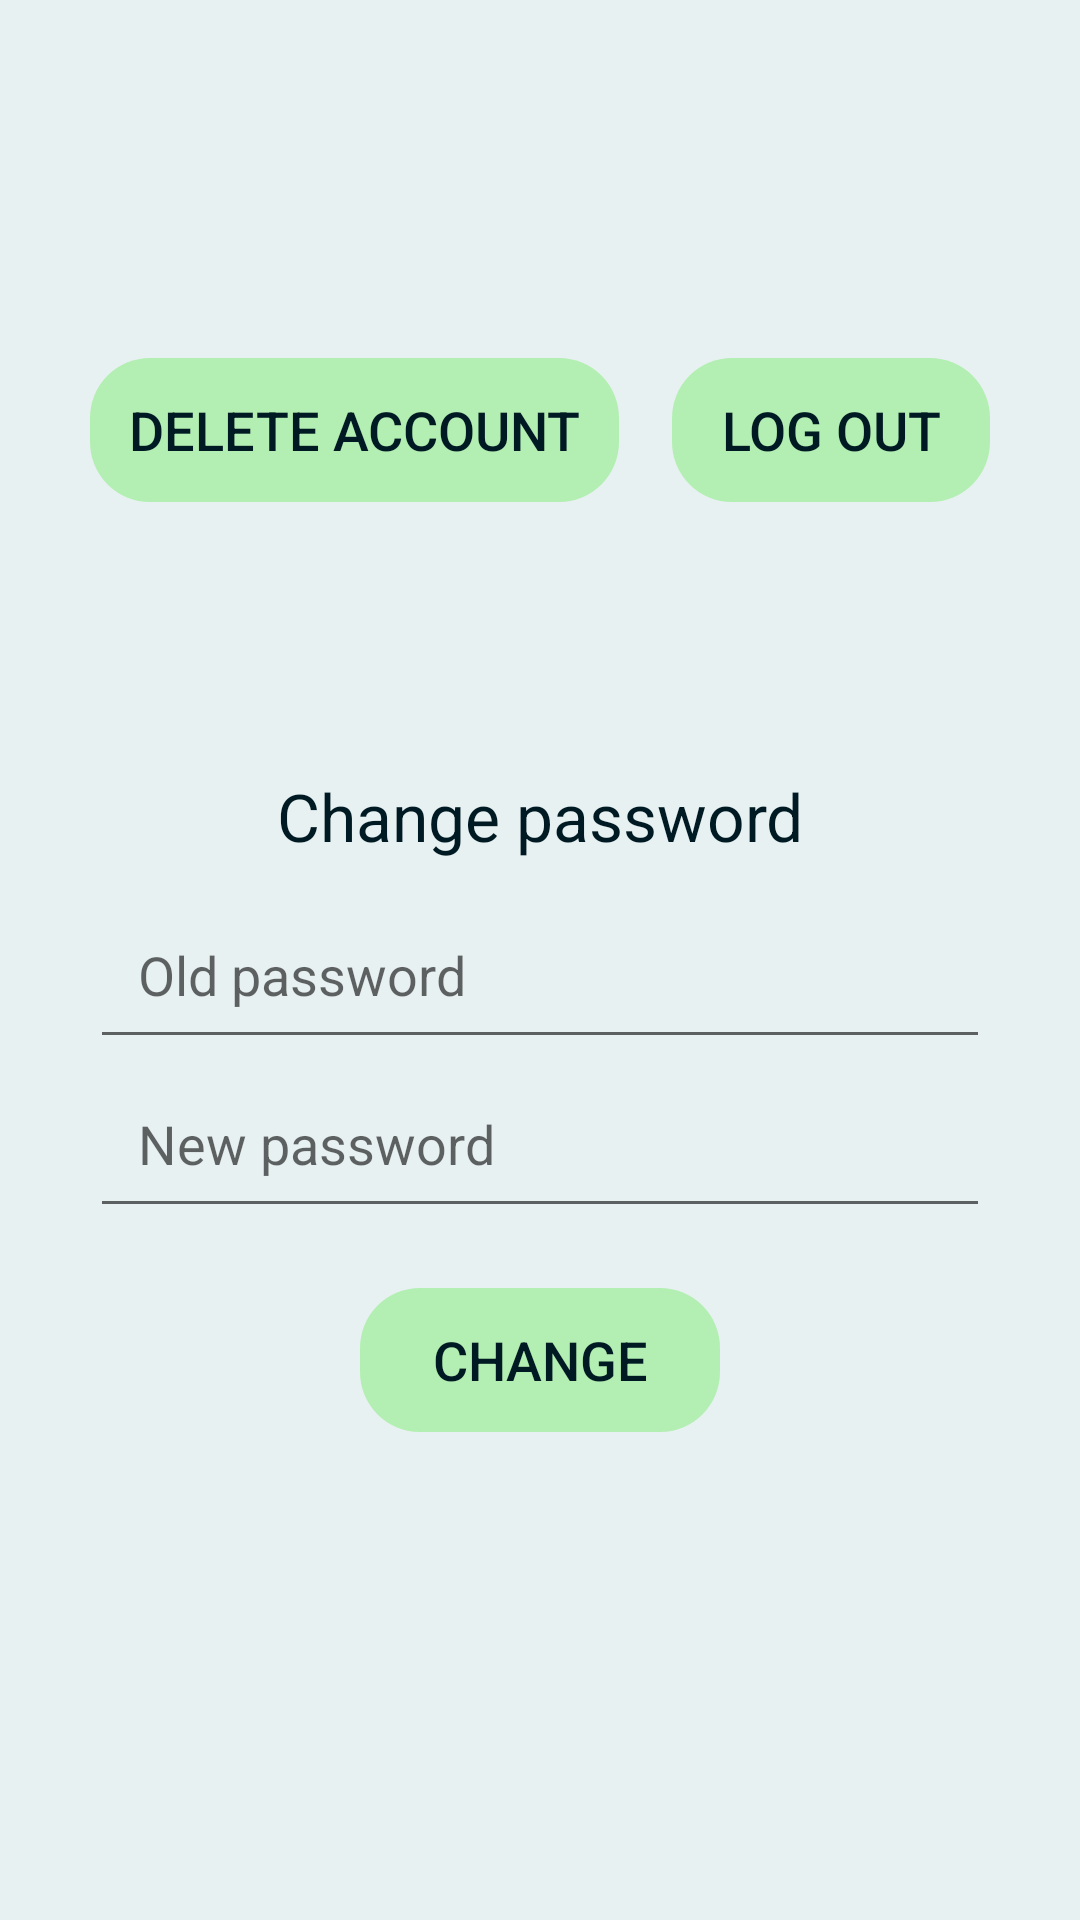

This screen was rendered from an Android layout file. Write that file and the resources it references.
<!-- AndroidManifest.xml: application theme Theme.AppCompat.Light.NoActionBar -->
<!-- res/layout/user_fragment.xml -->
<FrameLayout
    xmlns:android="http://schemas.android.com/apk/res/android"
    android:id="@+id/userPage"
    android:background="@color/backgroundColor"
    android:layout_width="match_parent"
    android:layout_height="match_parent">

    <LinearLayout xmlns:android="http://schemas.android.com/apk/res/android"
        android:orientation="vertical"
        android:padding="30dp"
        android:layout_width="match_parent"
        android:layout_height="match_parent">

        <TextView
            android:id="@+id/userName"
            style="@style/CustomTextView"
            android:background="@null"
            android:text="" />

        <LinearLayout
            android:layout_width="match_parent"
            android:layout_height="wrap_content"
            android:orientation="horizontal">

            <Button
                android:id="@+id/deleteAccount"
                style="@style/CustomButton"
                android:layout_width="wrap_content"
                android:layout_height="wrap_content"
                android:layout_weight="1"
                android:text="Delete Account" />

            <View
                android:layout_width="0dp"
                android:layout_height="0dp"
                android:layout_weight="1" />

            <Button
                android:id="@+id/logOut"
                style="@style/CustomButton"
                android:layout_width="wrap_content"
                android:layout_height="wrap_content"
                android:layout_weight="1"
                android:text="Log Out" />
        </LinearLayout>

        <TextView
            style="@style/CustomTextView"
            android:layout_marginTop="80dp"
            android:background="@null"
            android:text="Change password" />

        <EditText
            android:id="@+id/oldPassword"
            style="@style/CustomEditText"
            android:hint="Old password"
            android:inputType="textPassword"
            android:minHeight="48dp" />

        <EditText
            android:id="@+id/newPassword"
            style="@style/CustomEditText"
            android:hint="New password"
            android:inputType="textPassword"
            android:minHeight="48dp" />

        <Button
            android:id="@+id/changePassword"
            style="@style/CustomButton"
            android:layout_gravity="center_horizontal"
            android:text="Change" />
    </LinearLayout>


    <View
    android:id="@+id/overlayView"
    android:layout_width="match_parent"
    android:layout_height="match_parent"
    android:background="#AAffffff"
    android:visibility="gone" />

    <ProgressBar
    android:id="@+id/loadingIndicator"
    android:layout_width="wrap_content"
    android:layout_height="wrap_content"
    android:layout_gravity="center"
    android:visibility="gone" />
</FrameLayout>
<!-- resources referenced by this layout -->
<resources>
  <color name="backgroundColor">#FFE8F1F2</color>
  <style name="CustomButton" parent="Widget.AppCompat.Button">
          <item name="android:layout_width">120dp</item>
          <item name="android:layout_height">wrap_content</item>
          <item name="android:padding">4dp</item>
          <item name="android:textColor">@color/textColor</item>
          <item name="android:textSize">18sp</item>
          <item name="android:background">@drawable/rounded_green_highlight</item>
          <item name="android:layout_marginTop">20dp</item>
          <item name="android:stateListAnimator">@null</item>
      </style>
  <style name="CustomEditText" parent="Widget.AppCompat.EditText">
          <item name="android:layout_width">match_parent</item>
          <item name="android:layout_height">wrap_content</item>
          <item name="android:padding">16dp</item>
          <item name="android:textColor">@color/textColor</item>
          <item name="android:textSize">18sp</item>
      </style>
  <style name="CustomTextView" parent="Widget.AppCompat.TextView">
          <item name="android:layout_width">match_parent</item>
          <item name="android:gravity">center_horizontal</item>
          <item name="android:layout_height">wrap_content</item>
          <item name="android:padding">10dp</item>
          <item name="android:textColor">@color/textColor</item>
          <item name="android:textSize">22sp</item>
          <item name="android:background">@drawable/rounded_green_highlight</item>
          <item name="android:layout_marginTop">20dp</item>
      </style>
  <color name="textColor">#FF001A23</color>
  <!-- drawable rounded_green_highlight (drawable) -->
  <shape xmlns:android="http://schemas.android.com/apk/res/android">
      <solid android:color="@color/highlightColor"/>
      <corners android:radius="20dp"/>
  </shape>
  <color name="highlightColor">#FFB3EFB2</color>
</resources>
